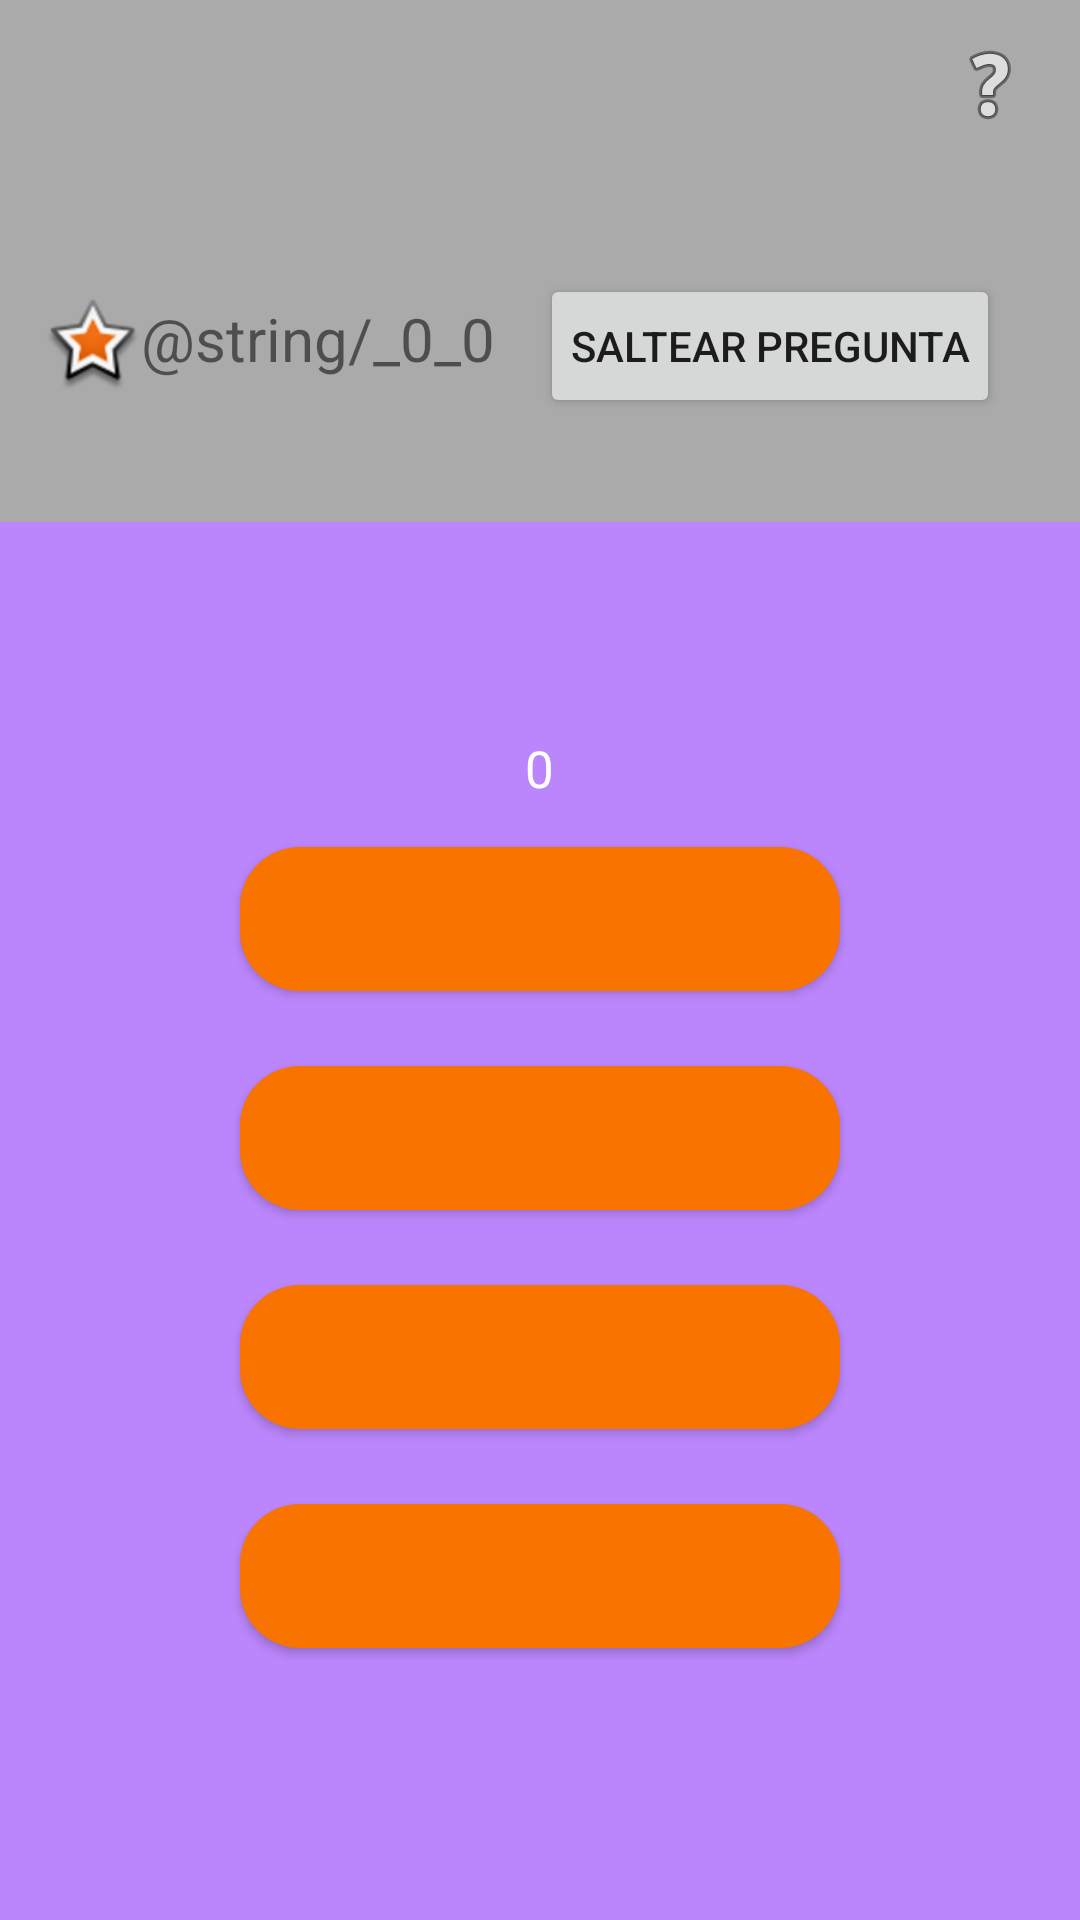

Layout XML and referenced resources for this Android screen:
<!-- AndroidManifest.xml: application theme Theme.MyApplication -->
<!-- res/layout/activity_segunda_actividad.xml -->
<?xml version="1.0" encoding="utf-8"?>
<LinearLayout xmlns:tools="http://schemas.android.com/tools"
    android:layout_width="match_parent"
    android:layout_height="match_parent"
    xmlns:android="http://schemas.android.com/apk/res/android"
    xmlns:app="http://schemas.android.com/apk/res-auto"
    android:orientation="vertical">
    <LinearLayout
        android:layout_width="match_parent"
        android:layout_height="wrap_content"
        android:background="@color/light_gray"
        android:gravity="end"
        >
        <TextView
            android:id="@+id/textViewCategoria"
            android:paddingTop="15dp"
            android:paddingBottom="15dp"
            android:paddingEnd="60dp"
            android:layout_width="wrap_content"
            android:layout_height="wrap_content"
            android:textSize="20sp"
            android:textFontWeight="600"
            android:text=""
            android:textColor="@color/white"/>

        <ImageButton
            android:id="@+id/helpButton"
            style="@style/Widget.MaterialComponents.FloatingActionButton"
            android:layout_width="60dp"
            android:layout_height="wrap_content"
            android:layout_gravity="end|center"
            android:clickable="true"
            android:focusable="true"
            android:src="@android:drawable/ic_menu_help" />

    </LinearLayout>

    <LinearLayout
        android:id="@+id/toolbar_bottom"
        android:layout_width="match_parent"
        android:layout_height="wrap_content"
        android:layout_weight="1"
        android:gravity="center"
        android:background="@color/light_gray"
        android:padding="10dp">

        <TextView
            android:id="@+id/contador"
            android:layout_width="wrap_content"
            android:layout_height="wrap_content"
            android:drawableStart="@android:drawable/star_big_on"
            android:gravity="left"
            android:padding="5dp"
            android:text="@string/_0_0"
            android:textSize="20dp" />

        <Button
            android:id="@+id/comodin"
            android:layout_width="wrap_content"
            android:layout_height="wrap_content"
            android:text="@string/saltear_pregunta"
            android:paddingRight="10dp"
            android:paddingLeft="10dp"
            android:layout_marginLeft="10dp"
            android:layout_marginRight="10dp"
            />

        <TextView
            android:layout_width="wrap_content"
            android:layout_height="wrap_content"
            android:gravity="right"
            android:paddingRight="20dp"
            android:text="@string/tiempo"
            android:textSize="20dp" />

    </LinearLayout>


    <LinearLayout
        android:id="@+id/main"
        android:layout_width="match_parent"
        android:layout_height="wrap_content"
        android:background="@color/purple_200"
        android:layout_weight="5"
        android:padding="14dp"
        android:gravity="center"
        android:orientation="vertical"
        tools:context=".SegundaActividad">

        <TextView
            android:id="@+id/textViewPregunta"
            android:layout_width="wrap_content"
            android:layout_height="wrap_content"
            android:text="@string/vacio"
            android:textAlignment="center"
            android:textSize="17dp"
            android:paddingBottom="10dp"
            android:textColor="@color/white"/>

        <Button
            android:id="@+id/opcion0"
            style="@style/Botones"
            android:layout_height="wrap_content"></Button>

        <Button
            android:id="@+id/opcion1"
            style="@style/Botones"
            android:layout_height="wrap_content"></Button>

        <Button
            android:id="@+id/opcion2"
            style="@style/Botones"
            android:layout_height="wrap_content"></Button>

        <Button
            android:id="@+id/opcion3"
            style="@style/Botones"
            android:layout_height="wrap_content"></Button>


    </LinearLayout>

</LinearLayout>
<!-- resources referenced by this layout -->
<resources>
  <color name="light_gray">#FFAAAAAA</color>
  <color name="purple_200">#FFBB86FC</color>
  <color name="white">#FFFFFFFF</color>
  <string name="saltear_pregunta">Saltear Pregunta</string>
  <string name="tiempo">10s</string>
  <string name="vacio">0</string>
  <style name="Botones">
          <item name="android:layout_width">200dp</item>
          <item name="android:layout_height">wrap_content</item>
          <item name="android:textSize">20dp</item>
          <item name="android:layout_marginTop">5dp</item>
          <item name="android:layout_marginBottom">20dp</item>
          <item name="android:textColor">@color/black</item>
          <item name="android:background">@drawable/boton_redondo</item>
          <item name="android:layout_gravity">center_horizontal</item>
      </style>
  <style name="Theme.MyApplication" parent="android:Theme.Material.Light.NoActionBar" />
  <color name="black">#FF000000</color>
  <!-- drawable boton_redondo (drawable) -->
  <?xml version="1.0" encoding="utf-8"?>
  <shape xmlns:android="http://schemas.android.com/apk/res/android"
      android:shape="rectangle">
      <corners android:radius="20dp" /> 
      <solid android:color="@color/orange" /> 
  </shape>
  <color name="orange">#FFF97300</color>
</resources>
